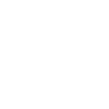
t = 0.00 s
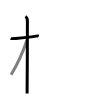
t = 2.50 s
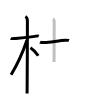
t = 5.25 s
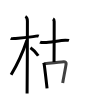
t = 7.75 s
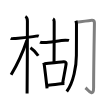
t = 10.50 s
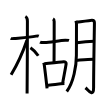
t = 13.00 s

The animated SVG that drew these frames (rendered in a browser with its animation timeline set to each time). Animation: 13 SMIL elements (animate=13); one cycle of 13.00 s.

<svg width="109px" height="109px" viewBox="0 0 px 109px" xmlns="http://www.w3.org/2000/svg" xmlns:xlink="http://www.w3.org/1999/xlink" xml:space="preserve" version="1.1"  baseProfile="full">
<path d="M10.78,38.22c0.35,0.24,2.39,0.41,3.31,0.31c3.94-0.41,15.62-1.21,21.95-2.41c0.92-0.17,2.15-0.24,2.73,0" style="fill:none;stroke:black;stroke-width:3;opacity:0">
  <animate attributeType="CSS" attributeName="opacity" from="0" to="1" begin="0s" dur="1s" repeatCount="0" fill="freeze" />
</path>
<path d="M25.36,16.5c0.91,0.47,2.04,2.75,2.04,4.42c0,0.95-0.12,66.75-0.3,72.58" style="fill:none;stroke:black;stroke-width:3;opacity:0">
  <animate attributeType="CSS" attributeName="opacity" from="0" to="1" begin="1s" dur="1s" repeatCount="0" fill="freeze" />
</path>
<path d="M26.94,40.28c-5.1,15.04-7.94,21.4-15.83,34.56" style="fill:none;stroke:black;stroke-width:3;opacity:0">
  <animate attributeType="CSS" attributeName="opacity" from="0" to="1" begin="2s" dur="1s" repeatCount="0" fill="freeze" />
</path>
<path d="M30.47,47.65c2.23,1.46,5.9,5.28,7.78,8.1" style="fill:none;stroke:black;stroke-width:3;opacity:0">
  <animate attributeType="CSS" attributeName="opacity" from="0" to="1" begin="3s" dur="1s" repeatCount="0" fill="freeze" />
</path>
<path d="M40,42.11c0.33,0.18,2.18,0.44,4.8,0.44c4.87,0,15.4-2.33,20.5-2.33c0.87,0,3.17,0.04,3.71,0.22" style="fill:none;stroke:black;stroke-width:3;opacity:0">
  <animate attributeType="CSS" attributeName="opacity" from="0" to="1" begin="4s" dur="1s" repeatCount="0" fill="freeze" />
</path>
<path d="M52.98,18.88c0.67,0.41,1.2,1.83,1.2,2.68c0,14.43,0,35.22-0.13,40.38" style="fill:none;stroke:black;stroke-width:3;opacity:0">
  <animate attributeType="CSS" attributeName="opacity" from="0" to="1" begin="5s" dur="1s" repeatCount="0" fill="freeze" />
</path>
<path d="M43.65,62.79c0.21,0.63,0.45,1.06,0.52,1.54c0.51,3.47,2.16,17.54,2.89,24.12" style="fill:none;stroke:black;stroke-width:3;opacity:0">
  <animate attributeType="CSS" attributeName="opacity" from="0" to="1" begin="6s" dur="1s" repeatCount="0" fill="freeze" />
</path>
<path d="M44.7,63.8c5.79-0.7,15.12-1.97,19.07-2.08c1.63-0.05,2.51,0.98,2.37,2.04c-0.54,4-2.59,14.03-3.47,19.34" style="fill:none;stroke:black;stroke-width:3;opacity:0">
  <animate attributeType="CSS" attributeName="opacity" from="0" to="1" begin="7s" dur="1s" repeatCount="0" fill="freeze" />
</path>
<path d="M46.87,85.17c4.79-0.29,11.77-1.17,17.53-1.55" style="fill:none;stroke:black;stroke-width:3;opacity:0">
  <animate attributeType="CSS" attributeName="opacity" from="0" to="1" begin="8s" dur="1s" repeatCount="0" fill="freeze" />
</path>
<path d="M75.9,20.75c0.29,0.98,0.48,1.95,0.58,2.91c0.09,0.97-0.1,27.59-0.1,31.82c0,10.36-2.85,27.01-9.62,36.02" style="fill:none;stroke:black;stroke-width:3;opacity:0">
  <animate attributeType="CSS" attributeName="opacity" from="0" to="1" begin="9s" dur="1s" repeatCount="0" fill="freeze" />
</path>
<path d="M77.22,22.22c1.49-0.19,13.61-2.03,14.75-2.01c1.78,0.03,2.45,1.1,2.45,2.52c0,3.76-0.82,46.13-0.82,65.1c0,10.17-6.09,1.67-8.09-0.08" style="fill:none;stroke:black;stroke-width:3;opacity:0">
  <animate attributeType="CSS" attributeName="opacity" from="0" to="1" begin="10s" dur="1s" repeatCount="0" fill="freeze" />
</path>
<path d="M76.96,42.69c6.29-0.69,12.62-1.16,17.16-1.4" style="fill:none;stroke:black;stroke-width:3;opacity:0">
  <animate attributeType="CSS" attributeName="opacity" from="0" to="1" begin="11s" dur="1s" repeatCount="0" fill="freeze" />
</path>
<path d="M76.64,60.31c4.03-0.29,11.86-1.02,16.52-1" style="fill:none;stroke:black;stroke-width:3;opacity:0">
  <animate attributeType="CSS" attributeName="opacity" from="0" to="1" begin="12s" dur="1s" repeatCount="0" fill="freeze" />
</path>
</svg>
